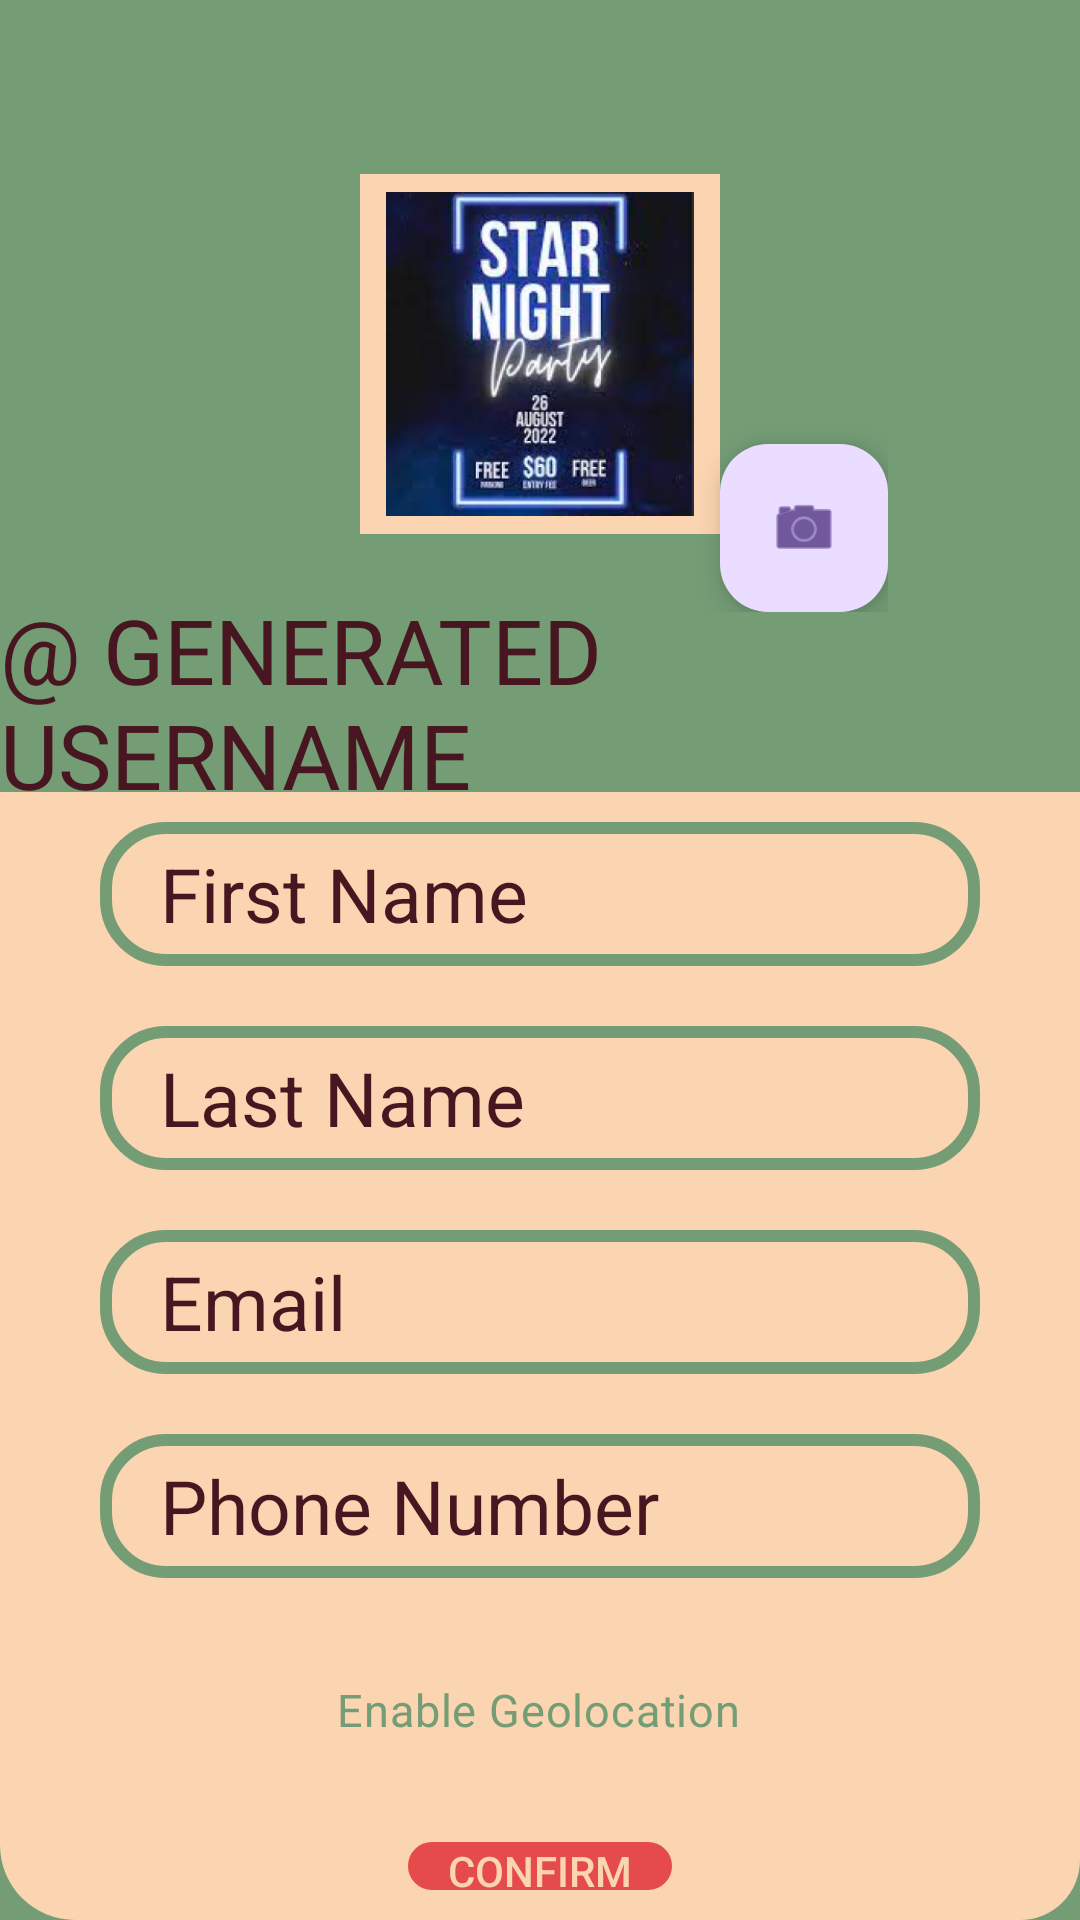

Layout XML and referenced resources for this Android screen:
<!-- AndroidManifest.xml: application theme Theme.RallyUP -->
<!-- res/layout/activity_attendeeupdateinfo.xml -->
<?xml version="1.0" encoding="utf-8"?>
<androidx.constraintlayout.widget.ConstraintLayout xmlns:android="http://schemas.android.com/apk/res/android"
    xmlns:app="http://schemas.android.com/apk/res-auto"
    xmlns:tools="http://schemas.android.com/tools"
    android:id="@+id/attendeeUpdateInfo_MainConstraint"
    android:layout_width="match_parent"
    android:layout_height="match_parent"
    android:background="@color/accentColorGreen">

    <androidx.constraintlayout.widget.ConstraintLayout
        android:id="@+id/attendeeUpdateInfo_PictureConstraint"
        android:layout_width="wrap_content"
        android:layout_height="wrap_content"
        android:layout_marginStart="60dp"
        android:layout_marginTop="32dp"
        android:layout_marginEnd="60dp"
        app:layout_constraintBottom_toTopOf="@id/attendeeUpdateInfo_InfoConstraint"
        app:layout_constraintEnd_toEndOf="parent"
        app:layout_constraintStart_toStartOf="parent"
        app:layout_constraintTop_toTopOf="parent">

        <ImageView
            android:id="@+id/attendeeUpdateInfoImageViewXML"
            android:layout_width="120dp"
            android:layout_height="120dp"
            android:background="@color/lightColor"
            android:paddingStart="6dp"
            android:paddingTop="6dp"
            android:paddingEnd="6dp"
            android:paddingBottom="6dp"
            android:scaleType="fitCenter"
            android:src="@drawable/poster1"
            app:layout_constraintBottom_toBottomOf="parent"
            app:layout_constraintEnd_toEndOf="parent"
            app:layout_constraintStart_toStartOf="parent"
            app:layout_constraintTop_toTopOf="parent" />

        <com.google.android.material.floatingactionbutton.FloatingActionButton
            android:id="@+id/attendeeUpdateInfoPictureFABXML"
            android:layout_width="wrap_content"
            android:layout_height="wrap_content"
            android:layout_marginTop="116dp"
            android:clickable="true"
            android:tint="@color/darkColor"
            app:layout_constraintEnd_toEndOf="parent"
            app:layout_constraintStart_toEndOf="@+id/attendeeUpdateInfoImageViewXML"
            app:layout_constraintTop_toTopOf="parent"
            app:srcCompat="@android:drawable/ic_menu_camera" />

    </androidx.constraintlayout.widget.ConstraintLayout>

    <LinearLayout
        android:id="@+id/attendeeUpdateInfo_InfoConstraint"
        android:layout_width="match_parent"
        android:layout_height="0dp"
        android:layout_marginTop="60dp"
        android:background="@drawable/rounded_corner_bottom"
        android:gravity="center"
        android:orientation="vertical"
        app:layout_constraintBottom_toBottomOf="parent"
        app:layout_constraintEnd_toEndOf="parent"
        app:layout_constraintStart_toStartOf="parent"
        app:layout_constraintTop_toBottomOf="@+id/attendeeUpdateInfo_PictureConstraint">

        <EditText
            android:id="@+id/editFirstNameXML"
            android:layout_width="wrap_content"
            android:layout_height="48dp"
            android:layout_marginTop="10dp"
            android:layout_marginBottom="10dp"
            android:background="@drawable/rounded_border"
            android:ems="10"
            android:hint="@string/hint_first_name"
            android:inputType="text"
            android:paddingStart="20sp"
            android:paddingEnd="20sp"
            android:textColor="@color/darkColor"
            android:textColorHint="@color/darkColor"
            android:textSize="25sp" />

        <EditText
            android:id="@+id/editLastNameXML"
            android:layout_width="wrap_content"
            android:layout_height="48dp"
            android:layout_marginTop="10dp"
            android:layout_marginBottom="10dp"
            android:background="@drawable/rounded_border"
            android:ems="10"
            android:hint="@string/hint_last_name"
            android:inputType="text"
            android:paddingStart="20sp"
            android:paddingEnd="20sp"
            android:textColor="@color/darkColor"
            android:textColorHint="@color/darkColor"
            android:textSize="25sp" />

        <EditText
            android:id="@+id/editEmailAddressXML"
            android:layout_width="wrap_content"
            android:layout_height="48dp"
            android:layout_marginTop="10dp"
            android:layout_marginBottom="10dp"
            android:background="@drawable/rounded_border"
            android:ems="10"
            android:hint="@string/hint_email"
            android:inputType="textEmailAddress"
            android:paddingStart="20sp"
            android:paddingEnd="20sp"
            android:textColor="@color/darkColor"
            android:textColorHint="@color/darkColor"
            android:textSize="25sp" />

        <EditText
            android:id="@+id/editPhoneNumberXML"
            android:layout_width="wrap_content"
            android:layout_height="48dp"
            android:layout_marginTop="10dp"
            android:layout_marginBottom="10dp"
            android:background="@drawable/rounded_border"
            android:ems="10"
            android:hint="@string/hint_phone_number"
            android:inputType="phone"
            android:paddingStart="20sp"
            android:paddingEnd="20sp"
            android:textColor="@color/darkColor"
            android:textColorHint="@color/darkColor"
            android:textSize="25sp" />

        <CheckBox
            android:id="@+id/checkBoxGeolocXML"
            android:layout_width="wrap_content"
            android:layout_height="wrap_content"
            android:layout_marginTop="10dp"
            android:layout_marginBottom="10dp"
            android:button="@drawable/rounded_border"
            android:text="@string/enable_geolocation_string"
            android:textColor="@color/accentColorGreen"
            android:textSize="15sp" />

        <Button
            android:id="@+id/attendeeUpdateInfoConfirmXML"
            android:layout_width="wrap_content"
            android:layout_height="wrap_content"
            android:layout_marginTop="10dp"
            android:layout_marginBottom="10dp"
            android:background="@drawable/rounded_button"
            android:backgroundTint="@color/accentColorRed"
            android:gravity="center"
            android:text="@string/confirm"
            android:textColor="@color/lightColor" />

    </LinearLayout>

    <TextView
        android:id="@+id/AttendeeUpdateGeneratedUsernameView"
        android:layout_width="wrap_content"
        android:layout_height="wrap_content"
        android:text="@string/generated_username"
        android:textColor="@color/darkColor"
        android:textSize="30sp"
        app:layout_constraintBottom_toTopOf="@+id/attendeeUpdateInfo_InfoConstraint"
        app:layout_constraintEnd_toEndOf="parent"
        app:layout_constraintStart_toStartOf="parent"
        app:layout_constraintTop_toBottomOf="@+id/attendeeUpdateInfo_PictureConstraint" />
</androidx.constraintlayout.widget.ConstraintLayout>
<!-- resources referenced by this layout -->
<resources>
  <color name="accentColorGreen">#749C75</color>
  <color name="accentColorRed">#E54B4B</color>
  <color name="darkColor">#481620</color>
  <color name="lightColor">#FBD4B1</color>
  <!-- drawable poster1: png bitmap (drawable, 109203 bytes) -->
  <!-- drawable rounded_border (drawable) -->
  <?xml version="1.0" encoding="utf-8"?>
  <layer-list xmlns:android="http://schemas.android.com/apk/res/android">
      
      <item>
          <shape android:shape="rectangle">
              <solid android:color="#00000000"/> 
               
          </shape>
      </item>
  
      
      <item>
          <shape android:shape="rectangle">
              <stroke
                  android:width="4dp"
                  android:color="@color/accentColorGreen"/>
              <corners android:radius="20dp"/>
              
          </shape>
      </item>
  
  
  </layer-list>
  <!-- drawable rounded_button (drawable) -->
  <?xml version="1.0" encoding="utf-8"?>
  <shape xmlns:android="http://schemas.android.com/apk/res/android" android:shape="rectangle">
     
      <corners android:radius="20dp" /> 
      <stroke android:color="@color/accentColorGreen" android:width="8dp" /> 
  </shape>
  <!-- drawable rounded_corner_bottom (drawable) -->
  <?xml version="1.0" encoding="utf-8"?>
  <shape xmlns:android="http://schemas.android.com/apk/res/android">
      <corners android:bottomLeftRadius="25dp" android:bottomRightRadius="20dp"/>
      <solid android:color="@color/lightColor"/>
  </shape>
  <string name="confirm">CONFIRM</string>
  <string name="enable_geolocation_string">Enable Geolocation</string>
  <string name="generated_username">\@ GENERATED USERNAME</string>
  <string name="hint_email">Email</string>
  <string name="hint_first_name">First Name</string>
  <string name="hint_last_name">Last Name</string>
  <string name="hint_phone_number">Phone Number</string>
  <style name="Theme.RallyUP" parent="Base.Theme.RallyUP" />
  <style name="Base.Theme.RallyUP" parent="Theme.Material3.DayNight.NoActionBar">
          
           <item name="colorPrimary">@color/lightColor</item>
           <item name="colorPrimaryDark">@color/darkColor</item>
           <item name="background">@color/accentColorGreen</item>
      </style>
</resources>
